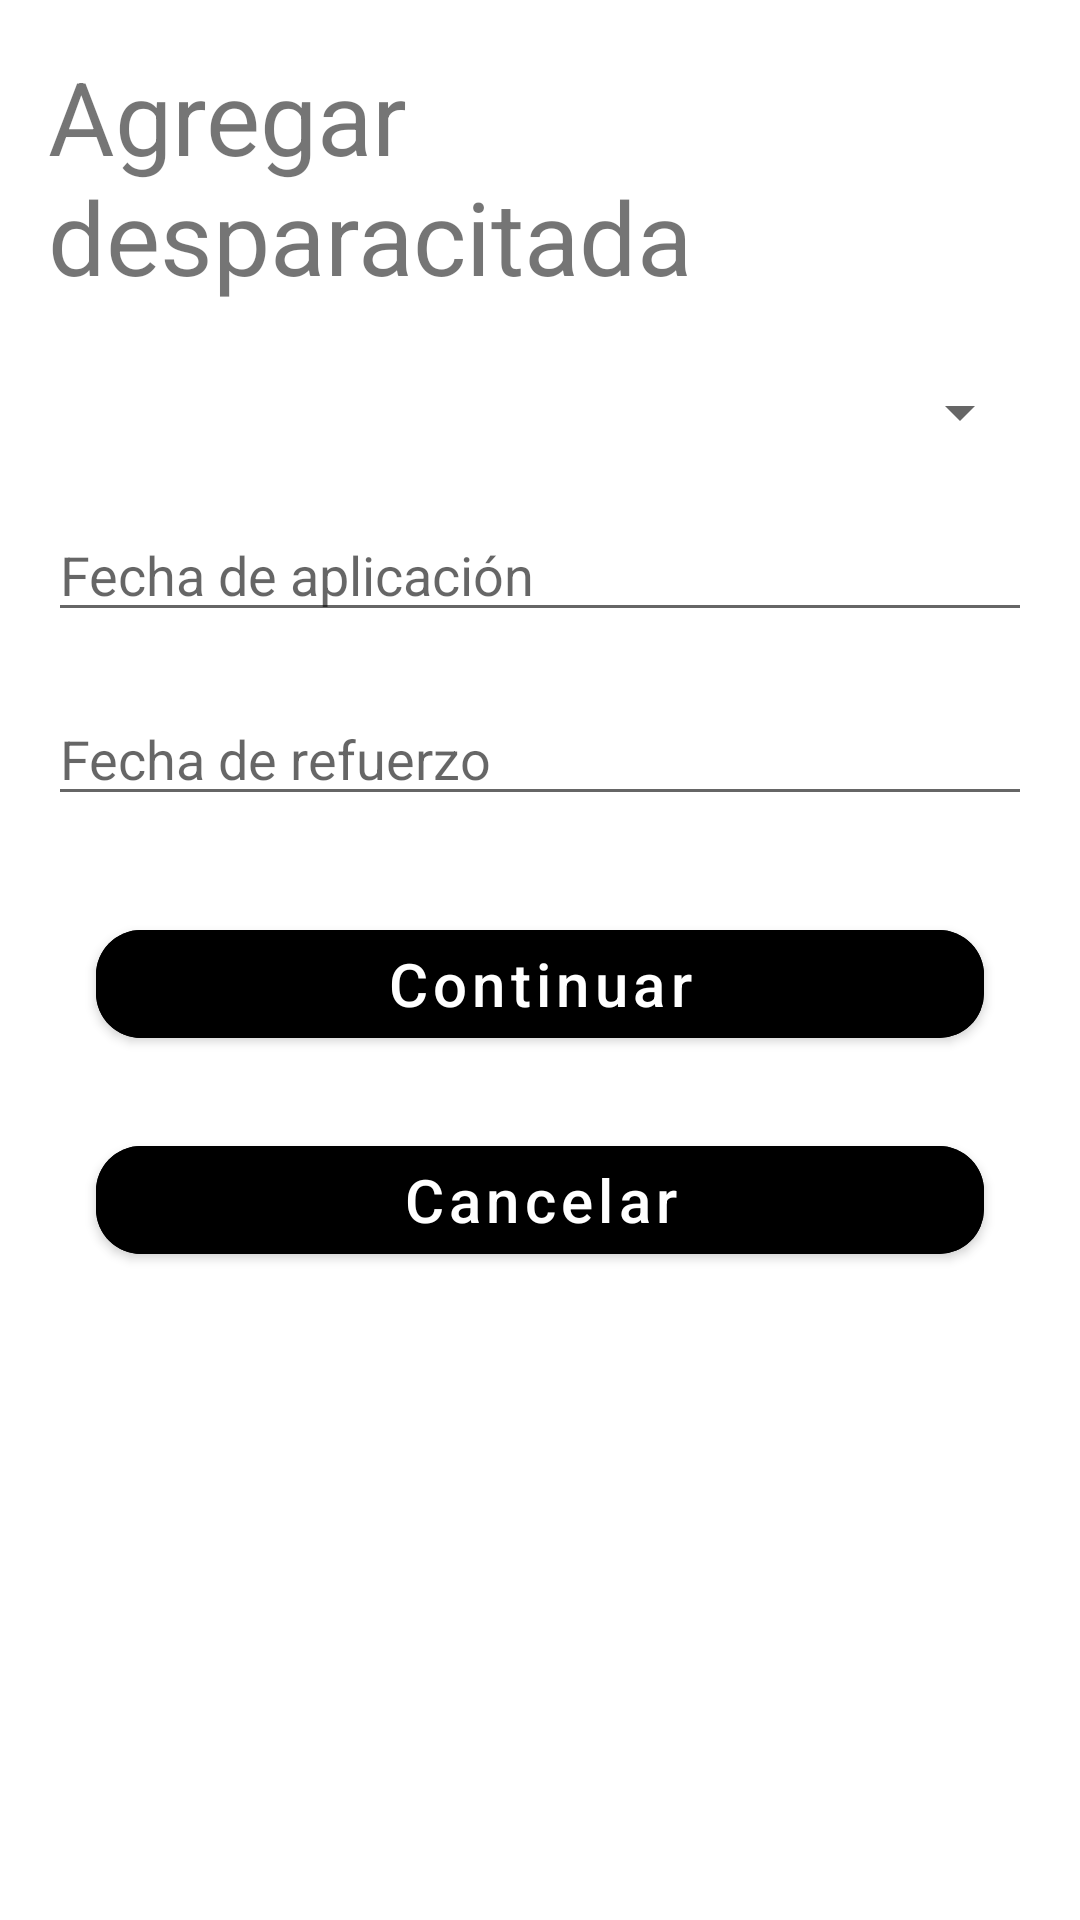

Write the Android layout XML for this screen, with the resource values it uses.
<!-- AndroidManifest.xml: application theme Theme.NinosApp -->
<!-- res/layout/activity_agregar_desparacitada.xml -->
<?xml version="1.0" encoding="utf-8"?>
<androidx.constraintlayout.widget.ConstraintLayout xmlns:android="http://schemas.android.com/apk/res/android"
    xmlns:app="http://schemas.android.com/apk/res-auto"
    xmlns:tools="http://schemas.android.com/tools"
    android:layout_width="match_parent"
    android:layout_height="match_parent"
    tools:context=".AgregarDesparacitada">

    <TextView
        android:id="@+id/textView8"
        android:layout_width="0dp"
        android:layout_height="wrap_content"
        android:layout_marginStart="16dp"
        android:layout_marginTop="16dp"
        android:layout_marginEnd="16dp"
        android:text="Agregar desparacitada"
        android:textSize="@dimen/h4"
        app:layout_constraintEnd_toEndOf="parent"
        app:layout_constraintStart_toStartOf="parent"
        app:layout_constraintTop_toTopOf="parent" />

    <Spinner
        android:id="@+id/spinnerTipoDesparacitada"
        android:layout_width="0dp"
        android:layout_height="wrap_content"
        android:layout_marginStart="16dp"
        android:layout_marginTop="24dp"
        android:layout_marginEnd="16dp"
        app:layout_constraintEnd_toEndOf="parent"
        app:layout_constraintHorizontal_bias="0.0"
        app:layout_constraintStart_toStartOf="parent"
        app:layout_constraintTop_toBottomOf="@+id/textView8" />

    <EditText
        android:id="@+id/etDesparacitadaAplicacion"
        android:layout_width="0dp"
        android:layout_height="wrap_content"
        android:layout_marginStart="16dp"
        android:layout_marginTop="20dp"
        android:layout_marginEnd="16dp"
        android:ems="10"
        android:hint="Fecha de aplicación"
        android:inputType="textPersonName"
        app:layout_constraintEnd_toEndOf="parent"
        app:layout_constraintHorizontal_bias="0.497"
        app:layout_constraintStart_toStartOf="parent"
        app:layout_constraintTop_toBottomOf="@+id/spinnerTipoDesparacitada" />

    <EditText
        android:id="@+id/etDesparacitadaRefuerzo"
        android:layout_width="0dp"
        android:layout_height="wrap_content"
        android:layout_marginStart="16dp"
        android:layout_marginTop="20dp"
        android:layout_marginEnd="16dp"
        android:ems="10"
        android:hint="Fecha de refuerzo"
        android:inputType="textPersonName"
        app:layout_constraintEnd_toEndOf="parent"
        app:layout_constraintHorizontal_bias="0.497"
        app:layout_constraintStart_toStartOf="parent"
        app:layout_constraintTop_toBottomOf="@+id/etDesparacitadaAplicacion" />

    <com.google.android.material.button.MaterialButton
        android:id="@+id/btnAceptarAddDesparecitada"
        android:layout_width="match_parent"
        android:layout_height="wrap_content"
        android:layout_marginStart="32dp"
        android:layout_marginTop="32dp"
        android:layout_marginEnd="32dp"
        android:backgroundTint="@color/btn_green"
        android:text="@string/btn_continue"
        android:textAllCaps="false"
        android:textSize="20sp"
        app:cornerRadius="15dp"
        app:layout_constraintEnd_toEndOf="parent"
        app:layout_constraintHorizontal_bias="0.0"
        app:layout_constraintStart_toStartOf="parent"
        app:layout_constraintTop_toBottomOf="@+id/etDesparacitadaRefuerzo">

    </com.google.android.material.button.MaterialButton>

    <com.google.android.material.button.MaterialButton
        android:id="@+id/btnCancelAddDesparacitada"
        android:layout_width="match_parent"
        android:layout_height="wrap_content"
        android:layout_marginStart="32dp"
        android:layout_marginTop="24dp"
        android:layout_marginEnd="32dp"
        android:backgroundTint="@color/btn_cancel"
        android:text="@string/btn_cancel"
        android:textAllCaps="false"
        android:textSize="20sp"
        app:cornerRadius="15dp"
        app:layout_constraintEnd_toEndOf="parent"
        app:layout_constraintHorizontal_bias="0.0"
        app:layout_constraintStart_toStartOf="parent"
        app:layout_constraintTop_toBottomOf="@+id/btnAceptarAddDesparecitada">

    </com.google.android.material.button.MaterialButton>
</androidx.constraintlayout.widget.ConstraintLayout>
<!-- resources referenced by this layout -->
<resources>
  <dimen name="h4"> 34sp </dimen>
  <string name="btn_cancel">Cancelar</string>
  <string name="btn_continue">Continuar</string>
  <style name="Theme.NinosApp" parent="Theme.MaterialComponents.DayNight.NoActionBar">
          
          <item name="colorPrimary">@color/purple_500</item>
          <item name="colorPrimaryVariant">@color/purple_700</item>
          <item name="colorOnPrimary">@color/white</item>
          
          <item name="colorSecondary">@color/teal_200</item>
          <item name="colorSecondaryVariant">@color/teal_700</item>
          <item name="colorOnSecondary">@color/black</item>
          
          <item name="android:statusBarColor" tools:targetApi="l">?attr/colorPrimaryVariant</item>
          
      </style>
  <color name="purple_500">#FF6200EE</color>
  <color name="purple_700">#FF3700B3</color>
  <color name="white">#FFFFFFFF</color>
  <color name="teal_200">#FF03DAC5</color>
  <color name="teal_700">#FF018786</color>
  <color name="black">#FF000000</color>
</resources>
